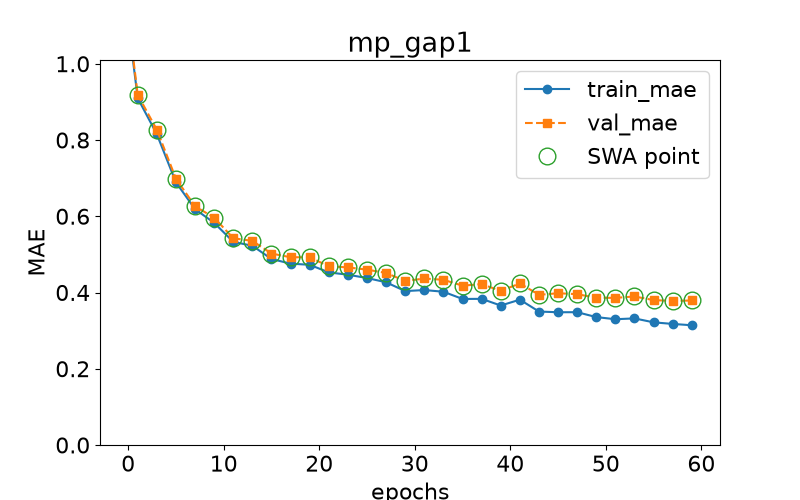

The file beside this chart, header and first rows:
epoch, train loss, val loss, swa
0.0, 1.109, 1.122, n
1.0, 0.9096, 0.9186, y
3.0, 0.8152, 0.8267, y
5.0, 0.6889, 0.6986, y
7.0, 0.6185, 0.6262, y
9.0, 0.5827, 0.5963, y
11.0, 0.5329, 0.5424, y
13.0, 0.5226, 0.5354, y
15.0, 0.4879, 0.5022, y
17.0, 0.4757, 0.4925, y
19.0, 0.4726, 0.4923, y
21.0, 0.4527, 0.4687, y
23.0, 0.4466, 0.4658, y
25.0, 0.438, 0.4599, y
27.0, 0.4268, 0.4513, y
29.0, 0.4037, 0.4299, y
31.0, 0.4064, 0.4368, y
33.0, 0.402, 0.4333, y
35.0, 0.3831, 0.4179, y
37.0, 0.3834, 0.4221, y
39.0, 0.3658, 0.4041, y
41.0, 0.3812, 0.4238, y
43.0, 0.35, 0.3939, y
45.0, 0.3482, 0.3981, y
47.0, 0.3484, 0.3956, y
49.0, 0.3355, 0.3862, y
51.0, 0.3299, 0.386, y
53.0, 0.3321, 0.3896, y
55.0, 0.3217, 0.3801, y
57.0, 0.3176, 0.3777, y
59.0, 0.3141, 0.3791, y
